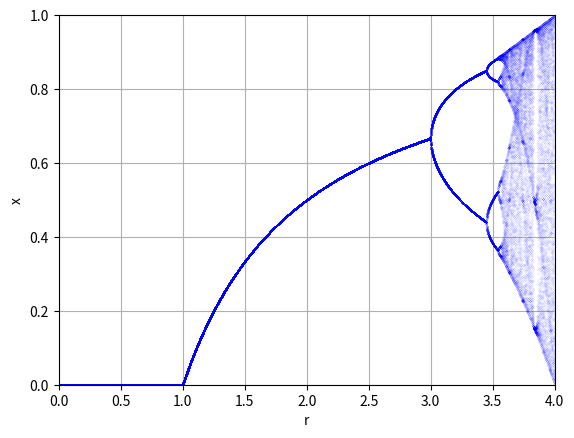

Write the Python code that produced this figure.
import numpy as np
import matplotlib.pyplot as plt
%matplotlib

R = np.linspace(0, 4, 4000)
rng = np.random.default_rng()
xlist = []
rlist = []

def f(x, r):
    return r*x*(1-x)

for r in R:
    x = rng.random()
    for j in range(500):
        x = f(x, r)
    for k in range(50):
        x = f(x, r)
        xlist.append(x)
        rlist.append(r)
        
plt.plot(rlist, xlist, 'b.', markersize=0.05) 
plt.xlabel('r')
plt.ylabel('x')
plt.xlim([0,4])
plt.ylim([0,1])
plt.grid('on')
plt.show()